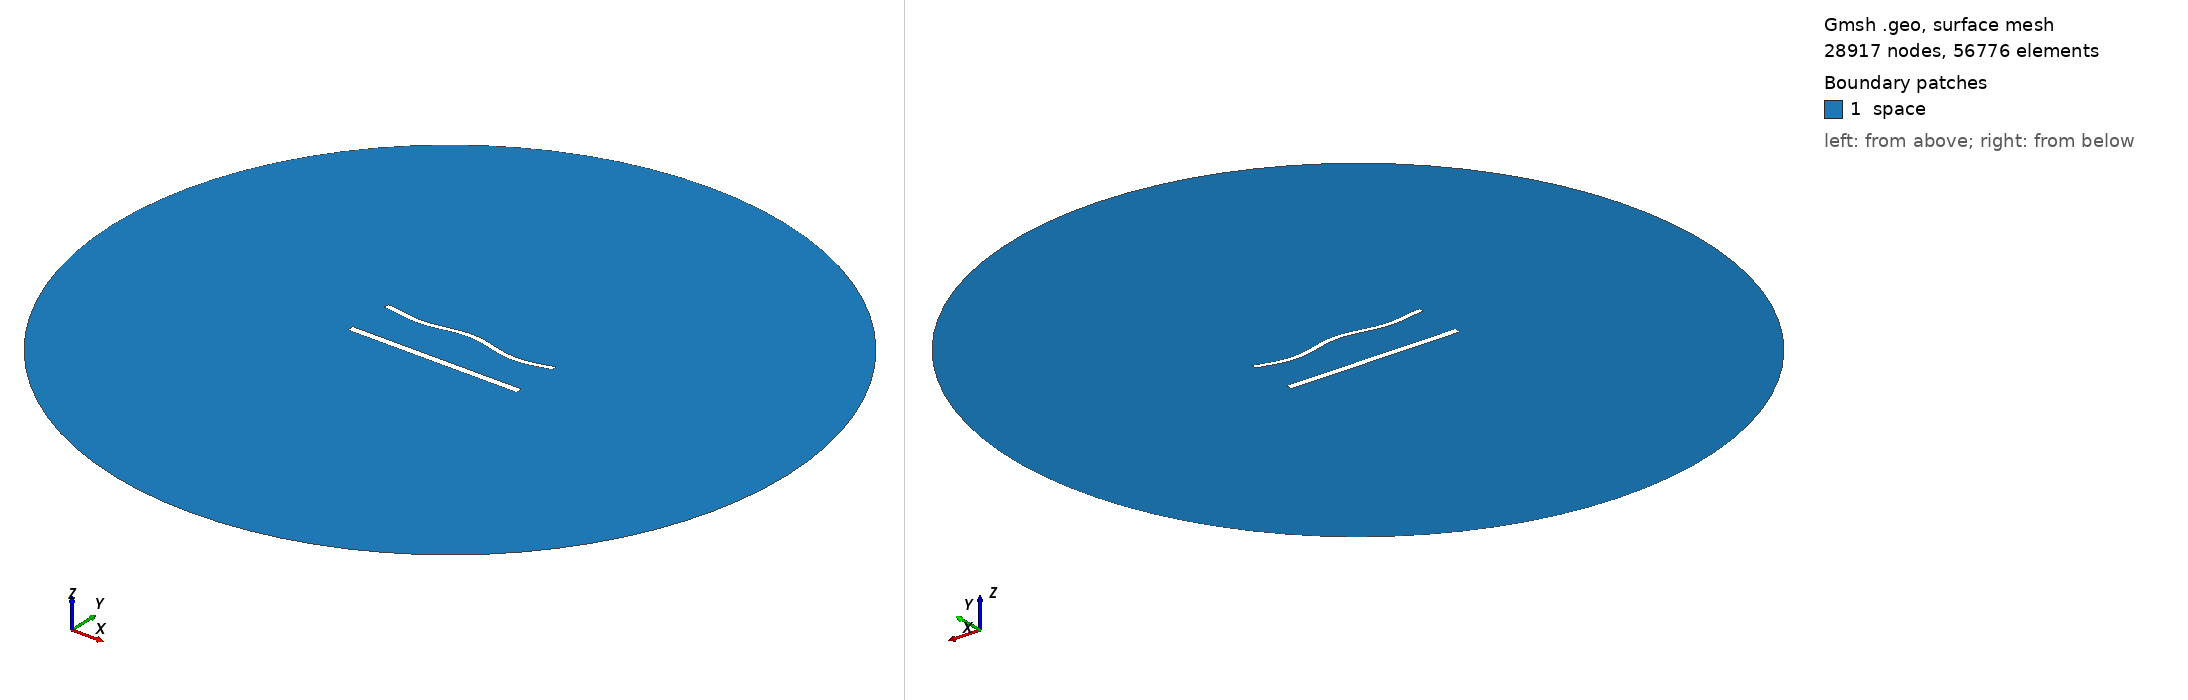

Gmsh geometry script, surface-meshed: 28917 nodes, 56776 surface elements. Boundary patches (legend numbers): 1 space. Left view from above one corner, right view from below the opposite corner. Legend entries are the model's physical surfaces. The drawing asked Gmsh for element sizes between 1% and 20% of the model's largest extent; the script's own settings can give other sizes.

=== 1471.geo (drawn) ===
//---------------------------------------
// Geometry kernel
//---------------------------------------

SetFactory("OpenCASCADE");



//---------------------------------------
// Parameters of the geometry
//---------------------------------------

// Overetch of the upper plate
overetch = 0.375;

// Distance between the plates
distance = 27.5;

// Discretization over the x axis (for the deformation)
nx = 50; 

// Length of the plate
L = 100 - overetch; 

// Number of modes
n = 4; 

// 1st mode coefficient
coeff(1) = -1.5;
beta(1) = 0.596864 * 3.1415926535 / L;

// 2nd mode coefficient
coeff(2) = 0.0;
beta(2) = 1.49418 * 3.1415926535 / L;

// 3rd mode coefficient
coeff(3) = 0.0;
beta(3) = 2.50025 * 3.1415926535 / L;

// 4th mode coefficient
coeff(4) = -1.5;
beta(4) = 3.49999 * 3.1415926535 / L;



//---------------------------------------
// Upper plate (deformed rectangle)
//---------------------------------------

// Coordiantes of the upper plate
xmin = -50;
xmax = 50 - overetch;

// Height of the upper plate
yheight = 4 - 2 * overetch;

// Indexes of the points
UpperID[] = {};
LowerID[] = {};
LeftID[] = {};
RightID[] = {};

// Point index
p = 1;

// Horizontal edges
For i In {1:nx}
    x = xmin + (i-1)*(xmax - xmin)/(nx-1);

    y_bottom = distance / 2 + overetch;
    For j In {1:n}
        C = (Cosh(beta(j)*L) + Cos(beta(j)*L)) / (Sinh(beta(j)*L) + Sin(beta(j)*L));
        y_bottom  = y_bottom + coeff(j) * (Cosh(beta(j)*(x+50)) - Cos(beta(j)*(x+50)) - C * (Sinh(beta(j)*(x+50)) - Sin(beta(j)*(x+50))));
    EndFor

    y_top = y_bottom + yheight;

    Point(p) = {x, y_top, 0, 1.0};
    UpperID[i] = p;
    p = p + 1;

    Point(p) = {x, y_bottom, 0, 1.0};
    LowerID[i] = p;
    p = p + 1;
EndFor

// Create point lists
UpperPts[] = {}; LowerPts[] = {};
For i In {1:nx}
  UpperPts[] += {UpperID[i]};
  LowerPts[] += {LowerID[i]};
EndFor

// Build splines
Spline(1) = {UpperPts[]};
Spline(2) = {LowerPts[]};
Line(3) = {LowerPts[nx-1], UpperPts[nx-1]};
Line(4) = {LowerPts[0], UpperPts[0]};

// Build the plane surface
Curve Loop(1) = {2, 3, -1, -4};
Plane Surface(1) = {1};



//---------------------------------------
// Lower plate (rectangle)
//---------------------------------------

// Vertices
Point(1001) = {-50, -distance/2, 0, 1.0};
Point(1002) = { 50, -distance/2, 0, 1.0};
Point(1003) = { 50,  -distance/2 + 4, 0, 1.0};
Point(1004) = {-50,  -distance/2 + 4, 0, 1.0};

// Edges
Line(5) = {1001, 1002};
Line(6) = {1002, 1003};
Line(7) = {1003, 1004};
Line(8) = {1004, 1001};

// Plane surface
Line Loop(2) = {5, 6, 7, 8};
Plane Surface(2) = {2}; 



//---------------------------------------
// Outer (fictious) boundary
//---------------------------------------

// Points
Point(1005) = {0, 0, 0};       // Center
Point(1006) = {200, 0, 0};     // Start point
Point(1007) = {0, 200, 0};     // 90 degrees
Point(1008) = {-200, 0, 0};    // 180 degrees
Point(1009) = {0, -200, 0};    // 270 degrees

// Circle arcs (each needs start, center, end)
Circle(9) = {1006, 1005, 1007};
Circle(10) = {1007, 1005, 1008};
Circle(11) = {1008, 1005, 1009};
Circle(12) = {1009, 1005, 1006};

// Plane surface for the entire domain
Curve Loop(3) = {9, 10, 11, 12};
Surface(3) = {3};

// Subtract the plates from the whole domain to obtain the actual domain where we want to solve the equations
BooleanDifference{ Surface{3}; Delete; }{ Surface{1}; Surface{2}; Delete; }




//---------------------------------------
// Transfinite Lines/Curves
//---------------------------------------

// Set the number of points on the boundaries
r = 6;
d = 0.15;

// Plates
Transfinite Curve {1} = 50*r/4 Using Progression 1;
Transfinite Line {2} = 50*r Using Progression 1;
Transfinite Curve {3, 4} = 2*r Using Progression 1+d;
Transfinite Line {5} = 50*r/4 Using Progression 1;
Transfinite Line {7} = 50*r Using Progression 1;
Transfinite Line {6} = 2*r Using Progression 1-d;
Transfinite Line {8} = 2*r Using Progression 1+d;

// Outer boundary
Transfinite Line {9, 10, 11, 12} = 20 Using Progression 1;



//---------------------------------------
// Physical groups
//---------------------------------------                

// Physical curves (boundaries)
Physical Line("force_segment", 10) = {2};
Physical Line("upper_plate", 11) = {1, 3, 4};
Physical Line("lower_plate", 12) = {5, 6, 7, 8};
Physical Line("boundary", 20) = {9, 10, 11, 12};

// Physical Surfaces
Physical Surface("space", 30) = {3};



//---------------------------------------
// 6. Generate the Mesh
//---------------------------------------

// 2D mesh generation
Mesh 2;
